Run: headless pygame with SDL's dummy video driver; simulated clock (each Clock.tick advances the game by its frame time, no real sleeping); random seed 0; keys injected as events and as key.get_pressed() state; no mouse input.
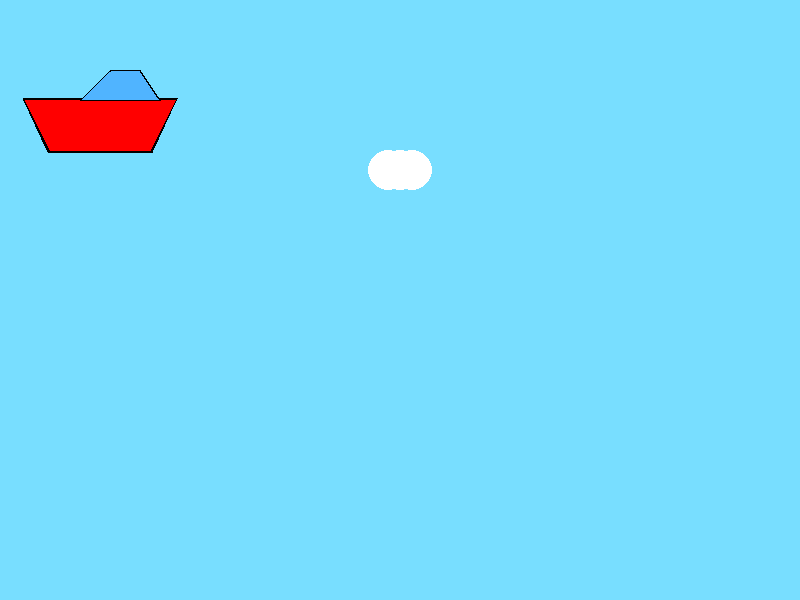
Frame 1 of 4 · flips 1–60 · no input
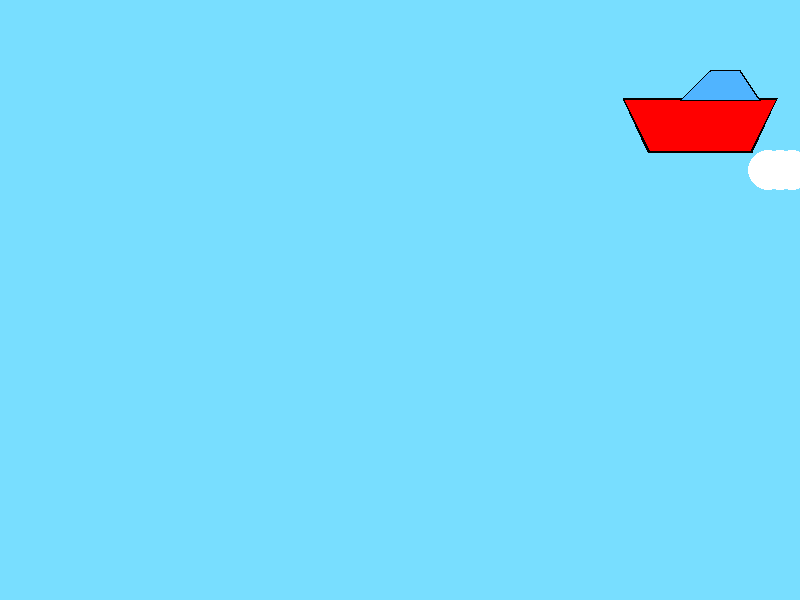
Frame 2 of 4 · flips 61–180 · tapped SPACE, RETURN · held RIGHT (→), D
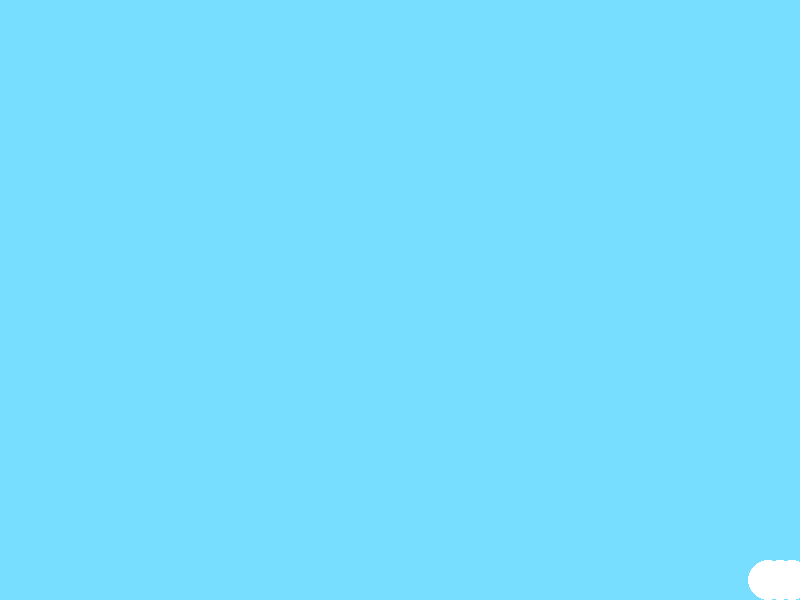
Frame 3 of 4 · flips 181–300 · held DOWN (↓), S
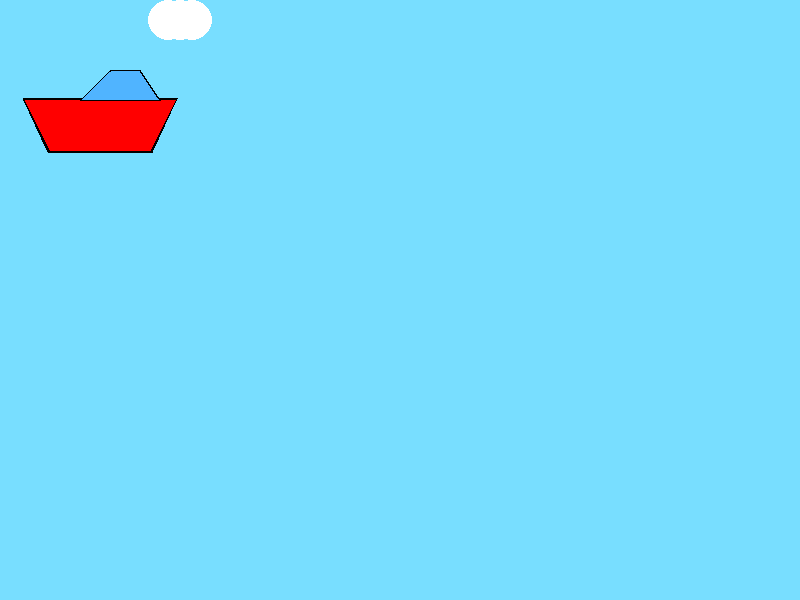
Frame 4 of 4 · flips 301–420 · held LEFT (←), A, UP (↑), W

The pygame program that drew these frames:

import pygame
import sys
import random

# Inicializar pygame
pygame.init()

# Configuración de la ventana
screen_width = 800
screen_height = 600
screen = pygame.display.set_mode((screen_width, screen_height))
pygame.display.set_caption("Pelota Movimiento")

# Colores
black = (0, 0, 0)
white = (255, 255, 255)
RED = (255, 0, 0)
Ventana = (80, 180, 255)
cIELO = (120, 222, 255) 

fondo_cuerpo = [(48, 152), (152, 152), (177, 98), (23, 98)]
cuerpo = [(50, 150), (150, 150), (175, 100), (25, 100)]
points2 = [(80, 100), (160, 100), (140, 70), (110, 70)]
points_prueba = [(82, 99), (158 , 99), (139, 71), (111, 71)]
# Propiedades de la pelota
ball_radius = 20
ball_x = screen_width // 2
ball_y = 170
ball_speed = 5
speed = 5
ball_position = 10

# Bucle principal
running = True
while running:
    for event in pygame.event.get():
        if event.type == pygame.QUIT:
            running = False

    # Obtener todas las teclas presionadas
    keys = pygame.key.get_pressed()

    # Mover la pelota dependiendo de la tecla presionada
    if keys[pygame.K_a] or keys[pygame.K_LEFT]:
        ball_x -= ball_speed
    if keys[pygame.K_d] or keys[pygame.K_RIGHT]:
        ball_x += ball_speed
    if keys[pygame.K_s] or keys[pygame.K_DOWN]:
        ball_y += ball_speed
    if keys[pygame.K_w] or keys[pygame.K_UP]:
       ball_y -= ball_speed

    
    if keys[pygame.K_w] or keys[pygame.K_UP]:
        cuerpo = [(x, y - speed) for x, y in cuerpo]
        fondo_cuerpo = [(x, y - speed) for x, y in fondo_cuerpo]
        points2 = [(x, y - speed) for x, y in points2]
        points_prueba = [(x, y - speed) for x, y in points_prueba]

    if keys[pygame.K_s] or keys[pygame.K_DOWN]:
        cuerpo = [(x, y + speed) for x, y in cuerpo]
        fondo_cuerpo = [(x, y + speed) for x, y in fondo_cuerpo]
        points2 = [(x, y + speed) for x, y in points2]
        points_prueba = [(x, y + speed) for x, y in points_prueba]

    if keys[pygame.K_a] or keys[pygame.K_LEFT]:
        cuerpo = [(x - speed, y) for x, y in cuerpo]
        fondo_cuerpo = [(x - speed, y) for x, y in fondo_cuerpo]
        points2 = [(x - speed, y) for x, y in points2]
        points_prueba = [(x - speed, y) for x, y in points_prueba]

    if keys[pygame.K_d] or keys[pygame.K_RIGHT]:
        cuerpo = [(x + speed, y) for x, y in cuerpo]
        fondo_cuerpo = [(x + speed, y) for x, y in fondo_cuerpo]
        points2 = [(x + speed, y) for x, y in points2]
        points_prueba = [(x + speed, y) for x, y in points_prueba]

    # Evitar que la pelota salga de los bordes de la ventana
    if ball_x - ball_radius < 0:
        ball_x = ball_radius
    if ball_x + ball_radius > screen_width:
        ball_x = screen_width - ball_radius
    if ball_y - ball_radius < 0:
        ball_y = ball_radius
    if ball_y + ball_radius > screen_height:
        ball_y = screen_height - ball_radius

    # Dibujar en la pantalla
    print(ball_speed, ball_radius, ball_x,ball_y)
    screen.fill(cIELO)
    pygame.draw.circle(screen, white, (ball_x-12, ball_y), ball_radius)
    pygame.draw.circle(screen, white, (ball_x+12, ball_y), ball_radius)
    pygame.draw.circle(screen, white, (ball_x, ball_y), ball_radius)
    
    pygame.draw.polygon(screen, black,fondo_cuerpo)
    pygame.draw.polygon(screen, RED,cuerpo)
    pygame.draw.polygon(screen, black,points2)
    pygame.draw.polygon(screen, Ventana,points_prueba)
    pygame.display.flip()

    # Controlar la velocidad del bucle
    pygame.time.Clock().tick(60)

# Salir de pygame
pygame.quit()
